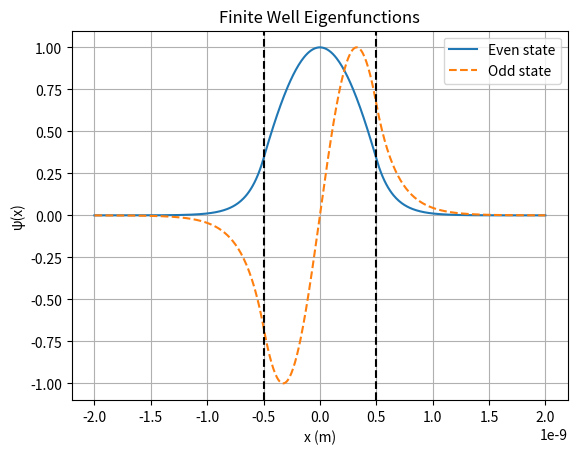

Reproduce this figure in Python.
import numpy as np
import matplotlib.pyplot as plt

# physical parameters
m = 9.1e-31        # kg
V_o = 3.2e-19      # J
a = 1e-9           # full width (m)
h_cut = 1.0545e-34 # J*s

half_width = a/2
R = np.sqrt((m*V_o*a**2)/(2*h_cut**2))

def even_func(s, rho):
    return s - rho*np.cos(s)
def odd_func(s, rho):
    return s - rho*np.sin(s)

# bisection as before
def bisection(f, a0, b0, tol=1e-6, maxiter=100):
    fa, fb = f(a0), f(b0)
    if fa*fb > 0:
        return None
    a, b = a0, b0
    for _ in range(maxiter):
        c = 0.5*(a+b)
        fc = f(c)
        if abs(fc) < tol or (b-a)/2 < tol:
            return c
        if fa*fc <= 0:
            b, fb = c, fc
        else:
            a, fa = c, fc
    return 0.5*(a+b)

def wavefunction(x, s, parity, k, K):
    if parity == "odd":
        if x <= -a/2:
            return -np.sin(k*a/2) * np.exp(K*(x + a/2))
        elif x >= a/2:
            return  np.sin(k*a/2) * np.exp(-K*(x - a/2))
        else:
            return np.sin(k*x)

    if parity == "even":
        if x <= -a/2:
            return np.cos(k*a/2) * np.exp(K*(x + a/2))
        elif x >= a/2:
            return np.cos(k*a/2) * np.exp(-K*(x - a/2))
        else:
            return np.cos(k*x)

roots = []
roots.append(("even", bisection(lambda s: even_func(s, R), 0.1, 1.5)))
roots.append(("odd", bisection(lambda s: odd_func(s, R), 1.58, 3.14)))
print("rho =", R)
print("Root in [0.1, 1.5]:", roots[0])
print("Root in [1.58, 3.14]:", roots[1])

plt.figure()
x_vals = np.linspace(-2*a, 2*a, 500)
for parity, s in roots:
    k = 2*s/a
    E = (h_cut**2 * k**2)/(2*m)
    print(f"Energy for {parity}: {E}")
    kappa = np.sqrt(2*m*(V_o - E))/h_cut
    if parity == "even":
        psi_even = [wavefunction(x, s, "even", k, kappa) for x in x_vals]
        plt.plot(x_vals, psi_even,linestyle='-', label="Even state")
    if parity == "odd":
        psi_odd = [wavefunction(x, s, "odd", k, kappa) for x in x_vals]
        plt.plot(x_vals, psi_odd, linestyle='--',label="Odd state")

plt.axvline(-a/2, color="k", linestyle="--")
plt.axvline(a/2, color="k", linestyle="--")
plt.title("Finite Well Eigenfunctions")
plt.xlabel("x (m)")
plt.ylabel("ψ(x)")
plt.grid(True)
plt.legend()
plt.show()